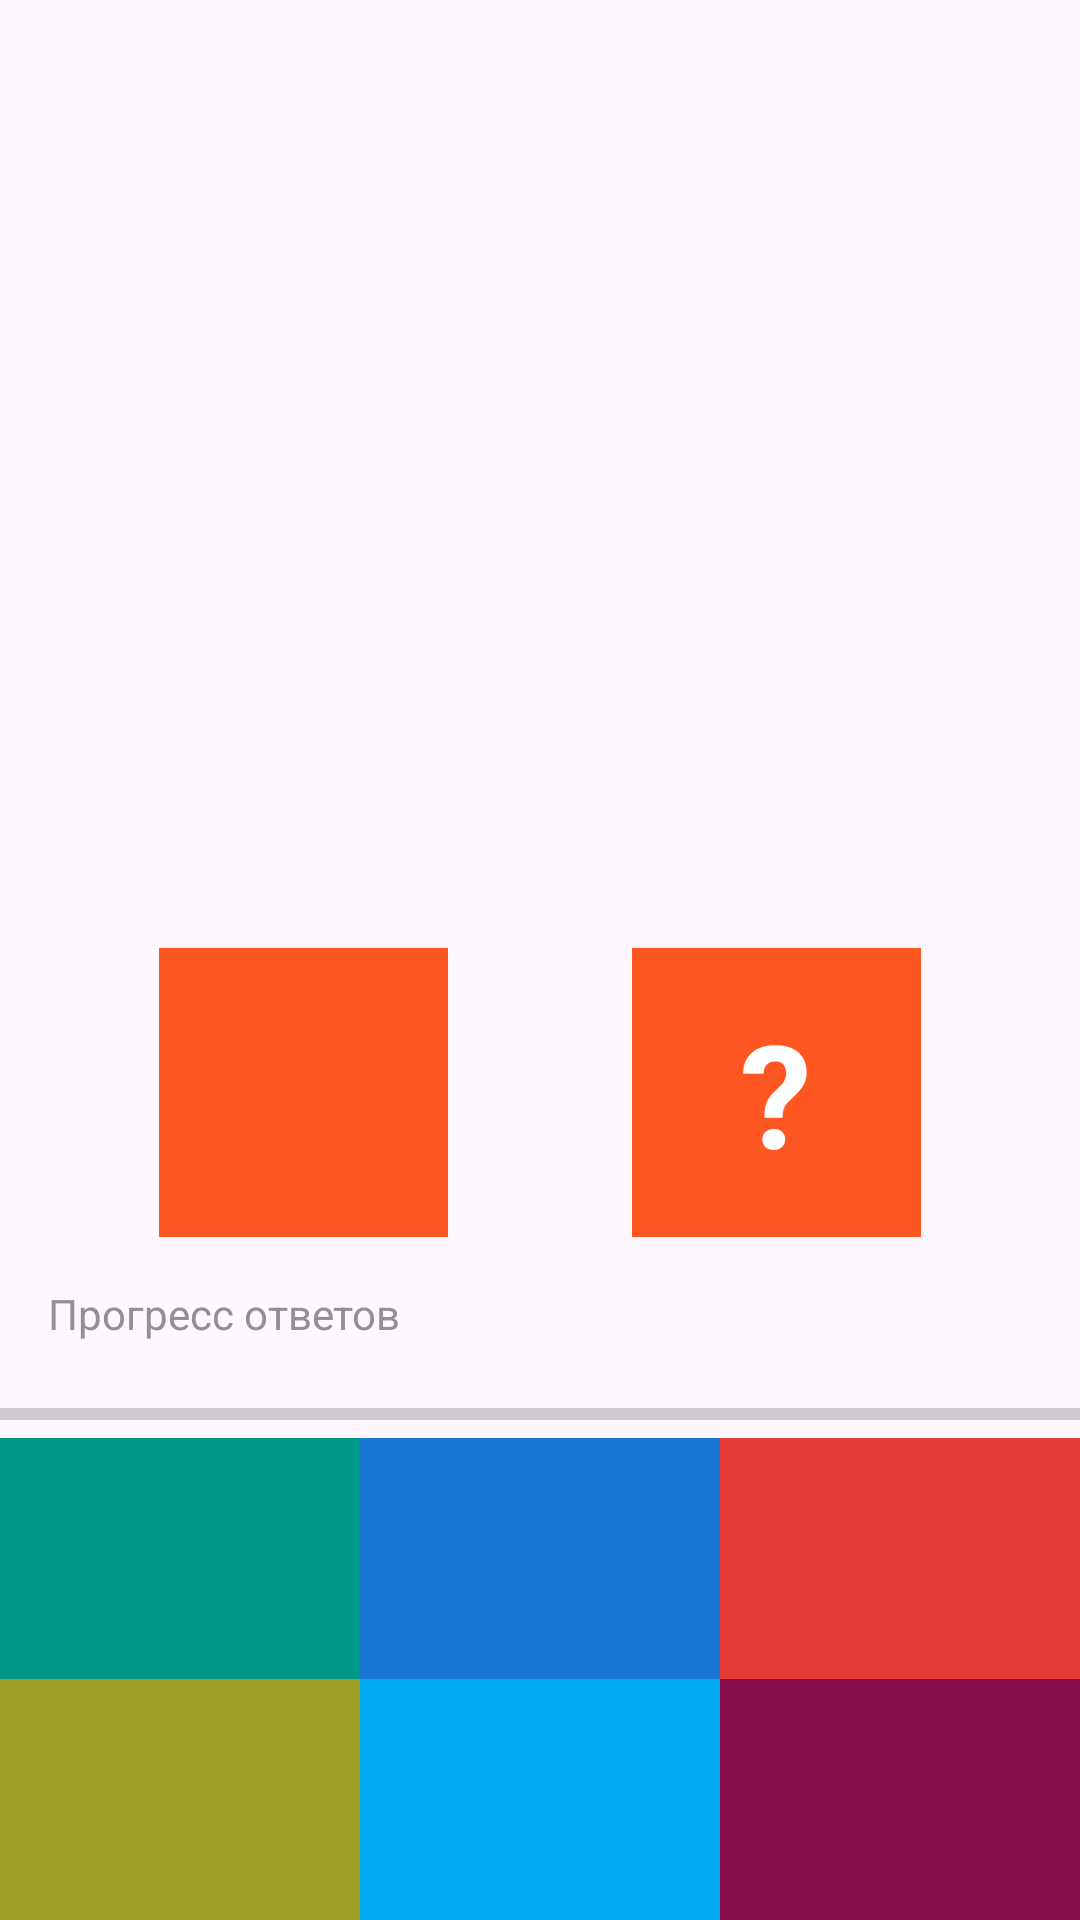

Android layout source for this screen:
<!-- AndroidManifest.xml: application theme Theme.NumbersComposition -->
<!-- res/layout/fragment_game.xml -->
<?xml version="1.0" encoding="utf-8"?>
<androidx.constraintlayout.widget.ConstraintLayout
    xmlns:android="http://schemas.android.com/apk/res/android"
    xmlns:app="http://schemas.android.com/apk/res-auto"
    xmlns:tools="http://schemas.android.com/tools"
    android:layout_width="match_parent"
    android:layout_height="match_parent"
    tools:context=".presentation.fragments.GameFragment"
    >

    <TextView
        android:id="@+id/tvTimer"
        android:layout_width="wrap_content"
        android:layout_height="wrap_content"
        android:layout_margin="8dp"
        android:textColor="@color/main_orange"
        android:textSize="24sp"
        app:layout_constraintStart_toStartOf="parent"
        app:layout_constraintEnd_toEndOf="parent"
        app:layout_constraintTop_toTopOf="parent"
        tools:text="00:00"
        />

    <TextView
        android:id="@+id/tvSum"
        style="@style/QuestionTextStyle"
        android:layout_width="144dp"
        android:layout_height="144dp"
        android:background="@drawable/circle_background"
        android:textSize="24sp"
        android:textStyle="bold"
        app:layout_constraintBottom_toTopOf="@id/tvLeftNumber"
        app:layout_constraintEnd_toEndOf="parent"
        app:layout_constraintStart_toStartOf="parent"
        app:layout_constraintTop_toBottomOf="@id/tvTimer"
        tools:text="5"
        />

    <TextView
        android:id="@+id/tvLeftNumber"
        style="@style/QuestionTextStyle"
        android:layout_width="0dp"
        android:layout_height="wrap_content"
        android:background="@color/main_orange"
        app:layout_constraintDimensionRatio="1:1"
        app:layout_constraintBottom_toTopOf="@id/tvVariant1"
        app:layout_constraintEnd_toStartOf="@id/tvRightNumberQuestion"
        app:layout_constraintTop_toBottomOf="@id/tvSum"
        app:layout_constraintStart_toStartOf="parent"
        tools:text="2"
        />

    <TextView
        android:id="@+id/tvRightNumberQuestion"
        style="@style/QuestionTextStyle"
        android:layout_width="0dp"
        android:layout_height="wrap_content"
        android:background="@color/main_orange"
        android:text="@string/question_mark"
        app:layout_constraintDimensionRatio="1:1"
        app:layout_constraintBottom_toBottomOf="@id/tvLeftNumber"
        app:layout_constraintEnd_toEndOf="parent"
        app:layout_constraintStart_toEndOf="@id/tvLeftNumber"
        app:layout_constraintTop_toTopOf="@id/tvLeftNumber"
        />

    <TextView
        android:id="@+id/tvVariant1"
        style="@style/VariantAnswerTextStyle"
        android:layout_width="0dp"
        android:layout_height="wrap_content"
        android:background="@color/variant_answer_1"
        app:layout_constraintBottom_toTopOf="@id/tvVariant4"
        app:layout_constraintEnd_toStartOf="@id/tvVariant5"
        app:layout_constraintStart_toStartOf="parent"
        tools:text="1"
        />

    <TextView
        android:id="@+id/tvVariant2"
        style="@style/VariantAnswerTextStyle"
        android:layout_width="0dp"
        android:layout_height="wrap_content"
        android:background="@color/variant_answer_2"
        app:layout_constraintBottom_toTopOf="@id/tvVariant4"
        app:layout_constraintEnd_toStartOf="@id/tvVariant6"
        app:layout_constraintStart_toEndOf="@id/tvVariant4"
        tools:text="2"
        />

    <TextView
        android:id="@+id/tvVariant3"
        style="@style/VariantAnswerTextStyle"
        android:layout_width="0dp"
        android:layout_height="wrap_content"
        android:background="@color/variant_answer_3"
        app:layout_constraintBottom_toTopOf="@id/tvVariant4"
        app:layout_constraintEnd_toEndOf="parent"
        app:layout_constraintStart_toEndOf="@id/tvVariant5"
        tools:text="3"
        />

    <TextView
        android:id="@+id/tvVariant4"
        style="@style/VariantAnswerTextStyle"
        android:layout_width="0dp"
        android:layout_height="wrap_content"
        android:background="@color/variant_answer_4"
        app:layout_constraintBottom_toBottomOf="parent"
        app:layout_constraintEnd_toStartOf="@id/tvVariant5"
        app:layout_constraintStart_toStartOf="parent"
        tools:ignore="TextContrastCheck"
        tools:text="4" />

    <TextView
        android:id="@+id/tvVariant5"
        style="@style/VariantAnswerTextStyle"
        android:layout_width="0dp"
        android:layout_height="wrap_content"
        android:background="@color/variant_answer_5"
        app:layout_constraintBottom_toBottomOf="parent"
        app:layout_constraintEnd_toStartOf="@id/tvVariant6"
        app:layout_constraintStart_toEndOf="@id/tvVariant4"
        tools:ignore="TextContrastCheck"
        tools:text="5" />

    <TextView
        android:id="@+id/tvVariant6"
        style="@style/VariantAnswerTextStyle"
        android:layout_width="0dp"
        android:layout_height="wrap_content"
        android:background="@color/variant_answer_6"
        app:layout_constraintBottom_toBottomOf="parent"
        app:layout_constraintEnd_toEndOf="parent"
        app:layout_constraintStart_toEndOf="@id/tvVariant5"
        tools:text="6"
        />

    <TextView
        android:id="@+id/tvAnswersProgress"
        android:layout_width="match_parent"
        android:layout_height="wrap_content"
        android:layout_margin="16dp"
        android:text="Прогресс ответов"
        android:textColor="#919191"
        app:layout_constraintBottom_toTopOf="@+id/progressBar"
        app:layout_constraintTop_toBottomOf="@id/tvLeftNumber"
        tools:layout_editor_absoluteX="16dp" />
    
    <ProgressBar
        android:id="@+id/progressBar"
        style="?android:attr/progressBarStyleHorizontal"
        android:layout_width="0dp"
        android:layout_height="wrap_content"
        android:max="100"
        android:secondaryProgressTint="@android:color/background_dark"
        app:layout_constraintBottom_toTopOf="@id/tvVariant2"
        app:layout_constraintEnd_toEndOf="parent"
        app:layout_constraintStart_toStartOf="parent"
        app:layout_constraintTop_toBottomOf="@id/tvAnswersProgress"
        />

</androidx.constraintlayout.widget.ConstraintLayout>
<!-- resources referenced by this layout -->
<resources>
  <color name="main_orange">#FF5722</color>
  <color name="variant_answer_1">#009688</color>
  <color name="variant_answer_2">#1976D2</color>
  <color name="variant_answer_3">#E53935</color>
  <color name="variant_answer_4">#9E9D24</color>
  <color name="variant_answer_5">#03A9F4</color>
  <color name="variant_answer_6">#880E4F</color>
  <string name="question_mark">\?</string>
  <style name="QuestionTextStyle">
          <item name="android:padding">16dp</item>
          <item name="android:textSize">48sp</item>
          <item name="android:textStyle">bold</item>
          <item name="android:gravity">center</item>
          <item name="android:layout_margin">8dp</item>
          <item name="android:textColor">@color/white</item>
      </style>
  <style name="VariantAnswerTextStyle">
          <item name="android:padding">16dp</item>
          <item name="android:textSize">36sp</item>
          <item name="android:gravity">center</item>
          <item name="android:textColor">@color/white</item>
      </style>
  <style name="Theme.NumbersComposition" parent="Base.Theme.NumbersComposition" />
  <color name="white">#FFFFFFFF</color>
  <style name="Base.Theme.NumbersComposition" parent="Theme.Material3.DayNight.NoActionBar">
          
          
      </style>
</resources>
